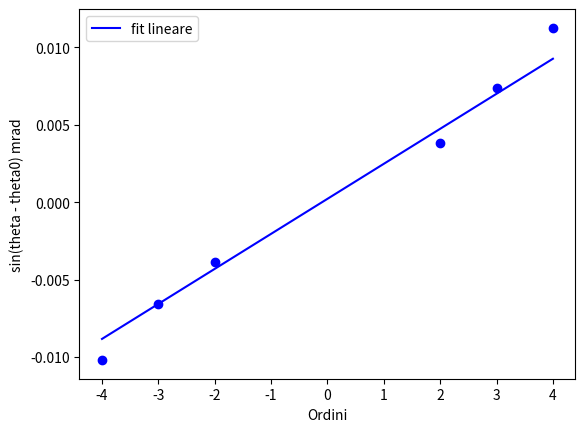

Python code for this plot:
import matplotlib.pyplot as plt
import numpy as np

def fit_lineare_doro(x, y, sigma_y):
    W = 1 / sigma_y**2  # Pesi
    Delta = np.sum(W) * np.sum(W * x**2) - (np.sum(W * x))**2
    m = (np.sum(W) * np.sum(W * x * y) - np.sum(W * x) * np.sum(W * y)) / Delta
    q = (np.sum(W * x**2) * np.sum(W * y) - np.sum(W * x) * np.sum(W * x * y)) / Delta
    sigma_m = np.sqrt(np.sum(W) / Delta)
    sigma_q = np.sqrt(np.sum(W * x**2) / Delta)
    return m, q, sigma_m, sigma_q

#ordini = np.array([-6, -5, -4, -3, -2, 2, 3, 4, 5, 6])
#theta_sperimentale_mrad_0 = np.array([-17.6102, -13.083499999999999, -9.3017, -5.6918,-2.9987, 4.7368, 8.289399999999999, 12.128499999999999, 15.5092, 18.5461])
#s_theta_sperimentale_mrad_0 = np.array([0.2221636333816838, 0.16542741535116073, 0.11818429927946887, 0.07349196705419116, 0.04119245332492908, 0.061844904363421584, 0.10558934903978164, 0.15347784897833366, 0.19581503233308176, 0.23390678554204905])

ordini = np.array([-4, -3,-2, 2, 3, 4])
theta_sperimentale_mrad_0 = np.array([ -9.3017, -5.6918,-2.9987, 4.7368, 8.289399999999999, 12.128499999999999])
s_theta_sperimentale_mrad_0 = np.array([ 0.11818429927946887, 0.07349196705419116, 0.04119245332492908, 0.061844904363421584, 0.10558934903978164, 0.15347784897833366])

theta_0 = 0.8976999999999999 
s_theta_0 =0.020028807732656324

theta_mrad = theta_sperimentale_mrad_0 - theta_0
s_theta_mrad = np.sqrt(np.power(s_theta_sperimentale_mrad_0, 2) + np.power(s_theta_0, 2))

y_sper = np.sin(theta_mrad*10**-3)

s_y_sper = np.abs(np.cos(theta_mrad*10**-3) * s_theta_mrad*10**-3)
print(f"y_sper +- s_y_sper={y_sper} +- {s_y_sper}")
m_sper, q_sper, s_m_sper, s_q_sper = fit_lineare_doro(ordini, y_sper, s_y_sper)

print(f"m_sper: {m_sper} +- {s_m_sper}")
print(f"q_sper: {q_sper} +- {s_q_sper}")

chi_quadro_sper = np.sum(((y_sper - m_sper * ordini - q_sper) / s_y_sper)**2)

print(f"Chi quadro sper: {chi_quadro_sper}")

lambda_ = 670*10**-9
s_lambda = 5*10**-9
larghezza_fenditura_sper = lambda_ / m_sper
s_larghezza_fenditura_sper = np.sqrt((s_lambda / m_sper)**2 + (lambda_ * s_m_sper / m_sper**2)**2)

print(f"Larghezza fenditura sper: {larghezza_fenditura_sper} +- {s_larghezza_fenditura_sper}")


plt.errorbar(ordini, y_sper, c='b', yerr=s_y_sper, fmt='None')
plt.scatter(ordini, y_sper, c='b')
plt.plot(ordini, m_sper * ordini + q_sper, c='b', label='fit lineare')
plt.legend()
plt.xlabel("Ordini")
plt.ylabel("sin(theta - theta0) mrad")
plt.show()

a=ordini*lambda_/y_sper
s_a=a*np.sqrt((s_lambda/lambda_)**2 + (s_y_sper/y_sper)**2)
a_medio=np.mean(a)
print(f"ampiezza fend:{a} +- {s_a}\n")
